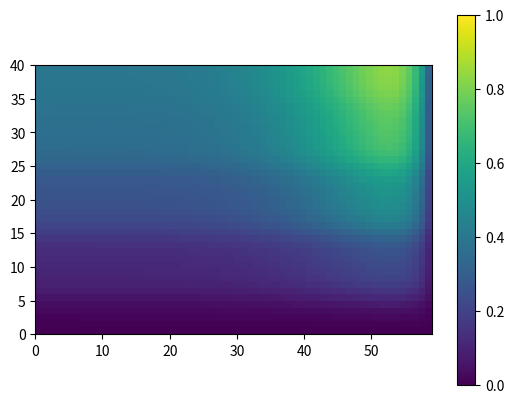

Python code for this plot:
import numpy as np
import matplotlib.pyplot as plt
import math

#matrizes
C = np.zeros((41,61))
C_ = np.zeros((41,61))

#deltas
delta_t = 0.05
tempo = np.arange(0, 30, delta_t)
delta_x = 0.5
delta_y = 0.5

#constantes
k = 1.2
alpha = 1
u = alpha
a = 9/1.4
b = 60/(9+5)



for l in tempo:
    for i in range(0,60):
        for j in range(0,40):
            if l<=3 and i == 9 and j == 13:
                qc = 100/(delta_x*delta_y)
            else:
                qc = 0

            v = alpha*math.sin((math.pi / 5) * j)
            
            termo1direita = C[j][i]
            termo2 = u*(C[j][i+1] - C[j][i-1]) / (2*delta_x)
            termo3 = v*(C[j+1][i] - C[j-1][i]) / (2*delta_y)
            termo4 = k*((C[j][i+1]-(2*C[j][i])+C[j][i-1])/delta_x**2)
            termo5 = k*((C[j+1][i]-(2*C[j][i])+C[j-1][i])/delta_y**2) 
            C_[j][i] = delta_t*( termo5 + termo4 - termo3 - termo2 + qc) + (termo1direita)
            
            if C_[j][i] < 0:
                C_[j][i] = 0

            if j == 0:
                C_[0][i] = C_[1][i]
            elif j == 40:
                C_[40][i] = C_[39][i]
            elif i == 0:
                C_[j][0] = C_[j][1]
            elif i == 60:
                C_[j][60] = C_[j][59]

    '''#Condições de contorno
    C_[1:40][0] = C_[1:40][1]
    C_[1:40][60] = C_[1:40][59]
    C_[0][1:60] = C_[1][1:60]
    C_[40][1:60] = C_[39][1:60]'''
    
            
    C = np.copy(C_)
#print(np.shape(C))
#extent=(0,40,0,60)

plt.imshow(C, vmin = 0, vmax = 1, extent=(0,60,0,40))
plt.xlim(0,59)
plt.ylim(0,40)
plt.colorbar()
plt.show()